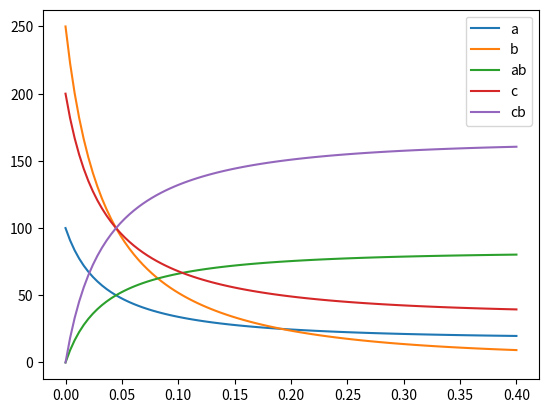

Here is the Python script that generated this plot:
#!/usr/bin/python

import numpy as np
from scipy.integrate import odeint
import matplotlib.pyplot as plt

'''
## Reaction (`.k` file)
    a + b <-> ab
    c + b <-> cb

## Mapping

    a	0	-1*v_0(y[0], y[1], y[2])
    b	1	-1*v_0(y[0], y[1], y[2])-1*v_1(y[4], y[3], y[1])
    ab	2	+1*v_0(y[0], y[1], y[2])
    c	3	-1*v_1(y[4], y[3], y[1])
    cb	4	+1*v_1(y[4], y[3], y[1])
'''


def reaction(y0, t, k0, k0r, k1, k1r):
    """
    Wrapper for the reaction.
    It receives an `np.array` `y0` with the initial concentrations and an
    `np.array` `t` with timestamps (it should also include `0`).
    This function solves the corresponding ODE system and returns an `np.array`
    `Y` in which each column represents a chemical species and each line a
    timestamp.
    """
    def dydt(y, t):
        return np.array([
                         -1*v_0(y[0], y[1], y[2]),
                         -1*v_0(y[0], y[1], y[2])-1*v_1(y[4], y[3], y[1]),
                         +1*v_0(y[0], y[1], y[2]),
                         -1*v_1(y[4], y[3], y[1]),
                         +1*v_1(y[4], y[3], y[1]),
                         ])
    
    # a + b <-> ab
    def v_0(a, b, ab):
        return k0 * a**1 * b**1 - k0r * ab**1
    
    # c + b <-> cb
    def v_1(cb, c, b):
        return k1 * c**1 * b**1 - k1r * cb**1
    
    return odeint(dydt, y0, t)

# Reaction rates:
# a + b <-> ab
k0 = .1
k0r = .1

# c + b <-> cb
k1 = .1
k1r = .1

# Initial concentrations:
y0 = np.array([
               100.0,  # a
               250.0,  # b
               0.0,  # ab
               200.0,  # c
               0.0,  # cb
               ])

t = np.linspace(0, .4, 100)
Y = reaction(y0, t, k0, k0r, k1, k1r)

plt.plot(t, Y[:, 0], label="a")
plt.plot(t, Y[:, 1], label="b")
plt.plot(t, Y[:, 2], label="ab")
plt.plot(t, Y[:, 3], label="c")
plt.plot(t, Y[:, 4], label="cb")
plt.legend(loc="best")
#plt.show()
plt.savefig('abc_umesh.png')